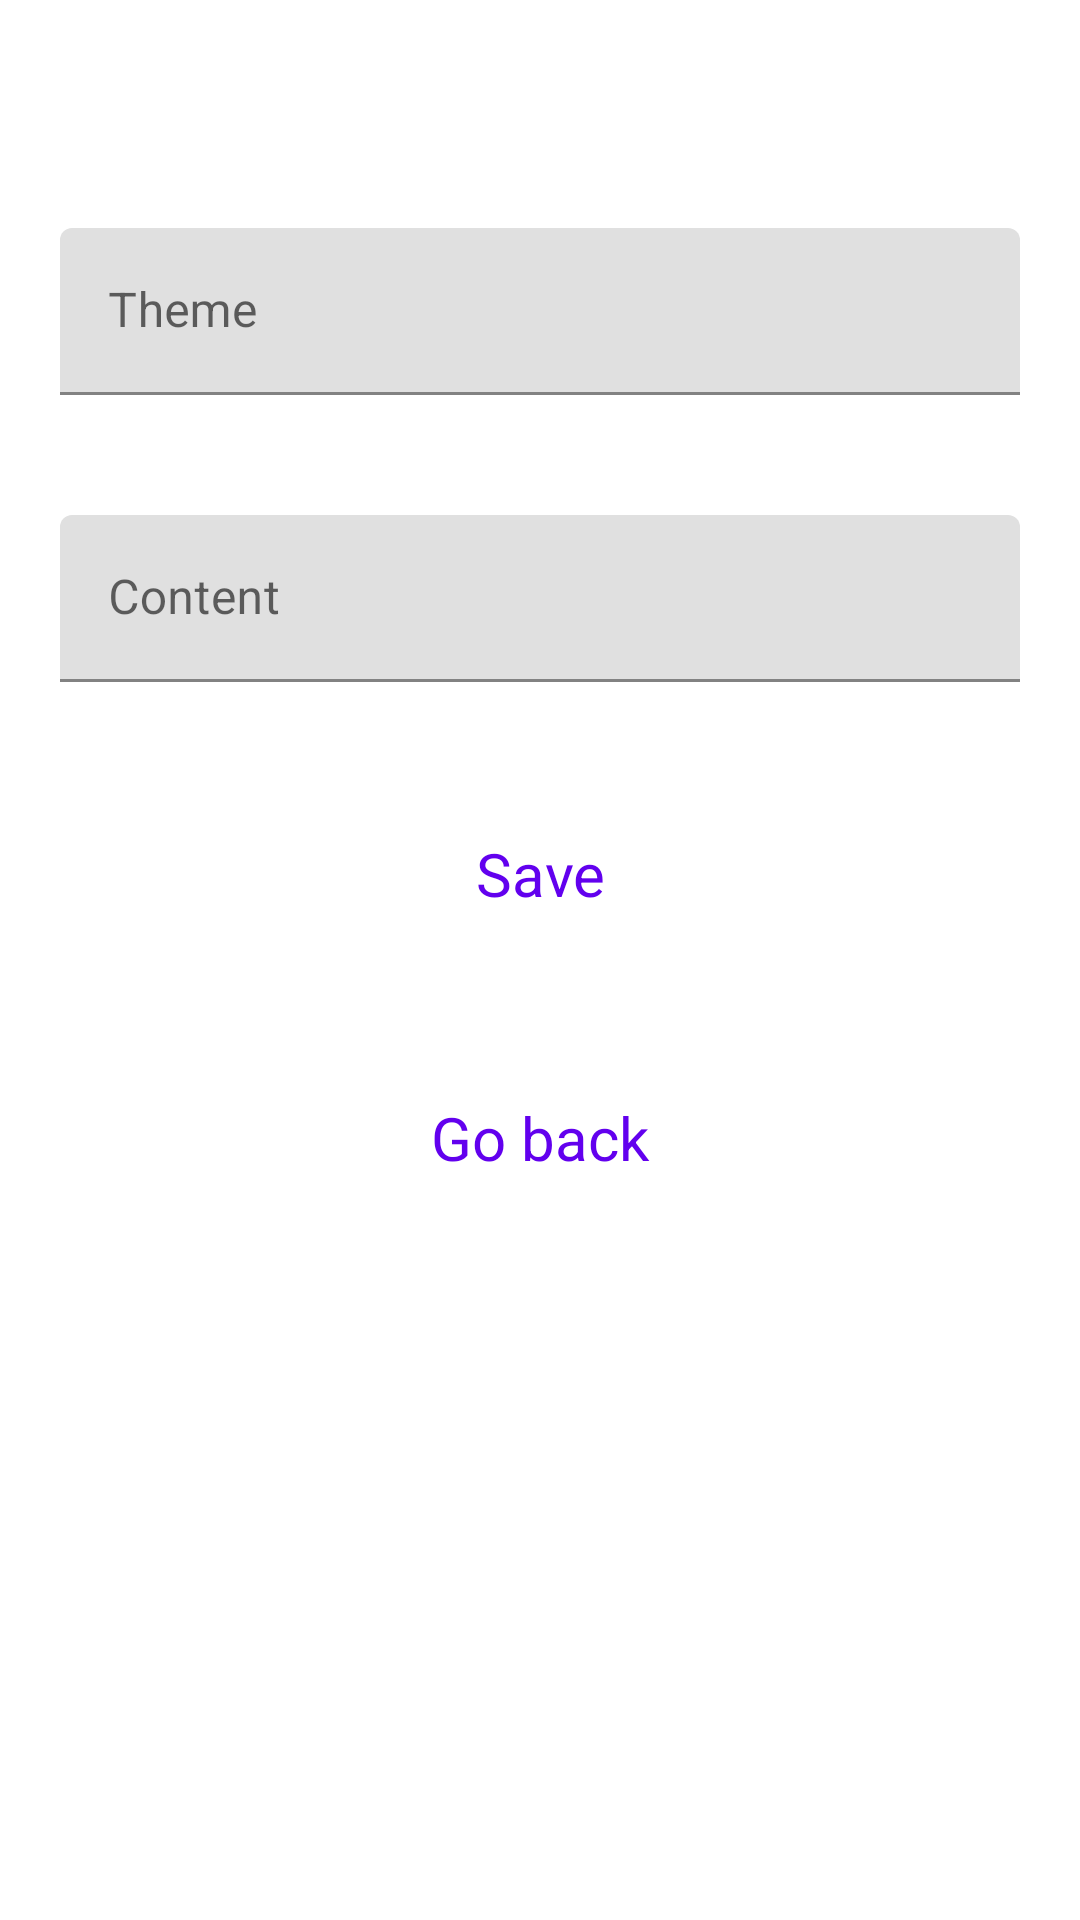

This screen was rendered from an Android layout file. Write that file and the resources it references.
<!-- AndroidManifest.xml: application theme Theme.NotesV2 -->
<!-- res/layout/fragment_detail.xml -->
<?xml version="1.0" encoding="utf-8"?>
<LinearLayout xmlns:android="http://schemas.android.com/apk/res/android"
    xmlns:tools="http://schemas.android.com/tools"
    android:layout_width="match_parent"
    android:layout_height="match_parent"
    android:orientation="vertical"
    tools:context=".presentation.screens.detail.DetailFragment">

    <include
        android:id="@+id/toolbar"
        layout="@layout/action_bar" />

    <com.google.android.material.textfield.TextInputLayout
        android:layout_width="match_parent"
        android:layout_height="wrap_content"
        android:layout_margin="20dp"
        android:hint="@string/theme">

        <com.google.android.material.textfield.TextInputEditText
            android:id="@+id/themeDetailInputEditText"
            android:layout_width="match_parent"
            android:layout_height="wrap_content"
            android:inputType="text" />

    </com.google.android.material.textfield.TextInputLayout>

    <com.google.android.material.textfield.TextInputLayout
        android:layout_width="match_parent"
        android:layout_height="wrap_content"
        android:layout_margin="20dp"
        android:hint="@string/content">

        <com.google.android.material.textfield.TextInputEditText
            android:id="@+id/contentDetailInputEditText"
            android:layout_width="match_parent"
            android:layout_height="wrap_content"
            android:inputType="text" />

    </com.google.android.material.textfield.TextInputLayout>

    <Button
        android:id="@+id/saveDetailButton"
        style="@style/Widget.MaterialComponents.Button.OutlinedButton"
        android:layout_width="match_parent"
        android:layout_height="wrap_content"
        android:layout_gravity="center"
        android:layout_margin="20dp"
        android:text="@string/save"
        android:textAppearance="@style/TextAppearance.AppCompat.Caption"
        android:textSize="20sp" />

    <Button
        android:id="@+id/back"
        style="@style/Widget.MaterialComponents.Button.OutlinedButton"
        android:layout_width="match_parent"
        android:layout_height="wrap_content"
        android:layout_gravity="center"
        android:layout_margin="20dp"
        android:text="@string/go_back"
        android:textAppearance="@style/TextAppearance.AppCompat.Caption"
        android:textSize="20sp"/>

</LinearLayout>
<!-- res/layout/action_bar.xml (included above) -->
<?xml version="1.0" encoding="utf-8"?>
<androidx.appcompat.widget.Toolbar xmlns:android="http://schemas.android.com/apk/res/android"
    android:id="@+id/custom_action_bar_main"
    android:layout_width="match_parent"
    android:layout_height="?android:attr/actionBarSize"
    android:elevation="5dp">

    <TextView
        android:id="@+id/textView"
        android:layout_width="wrap_content"
        android:layout_height="wrap_content"
        android:layout_gravity="center"
        android:fontFamily="casual"
        android:textAlignment="center"
        android:textColor="@color/black"
        android:textSize="30sp" />

</androidx.appcompat.widget.Toolbar>
<!-- resources referenced by this layout -->
<resources>
  <string name="content">Content</string>
  <string name="go_back">Go back</string>
  <string name="save">Save</string>
  <string name="theme">Theme</string>
  <style name="Theme.NotesV2" parent="Theme.MaterialComponents.DayNight.NoActionBar">
          <item name="colorPrimary">@color/purple_500</item>
          <item name="colorPrimaryVariant">@color/purple_700</item>
          <item name="colorOnPrimary">@color/white</item>
          <item name="colorSecondary">@color/teal_200</item>
          <item name="colorSecondaryVariant">@color/teal_700</item>
          <item name="colorOnSecondary">@color/black</item>
  
          <item name="android:statusBarColor">?attr/colorPrimaryVariant</item>
      </style>
  <!-- not gathered from this repository: default colours our renderer supplied (Android Studio template values) -->
  <color name="purple_500">#FF6200EE</color>
  <color name="purple_700">#FF3700B3</color>
  <color name="teal_200">#FF03DAC5</color>
  <color name="teal_700">#FF018786</color>
  <color name="black">#FF000000</color>
  <color name="white">#FFFFFFFF</color>
</resources>
